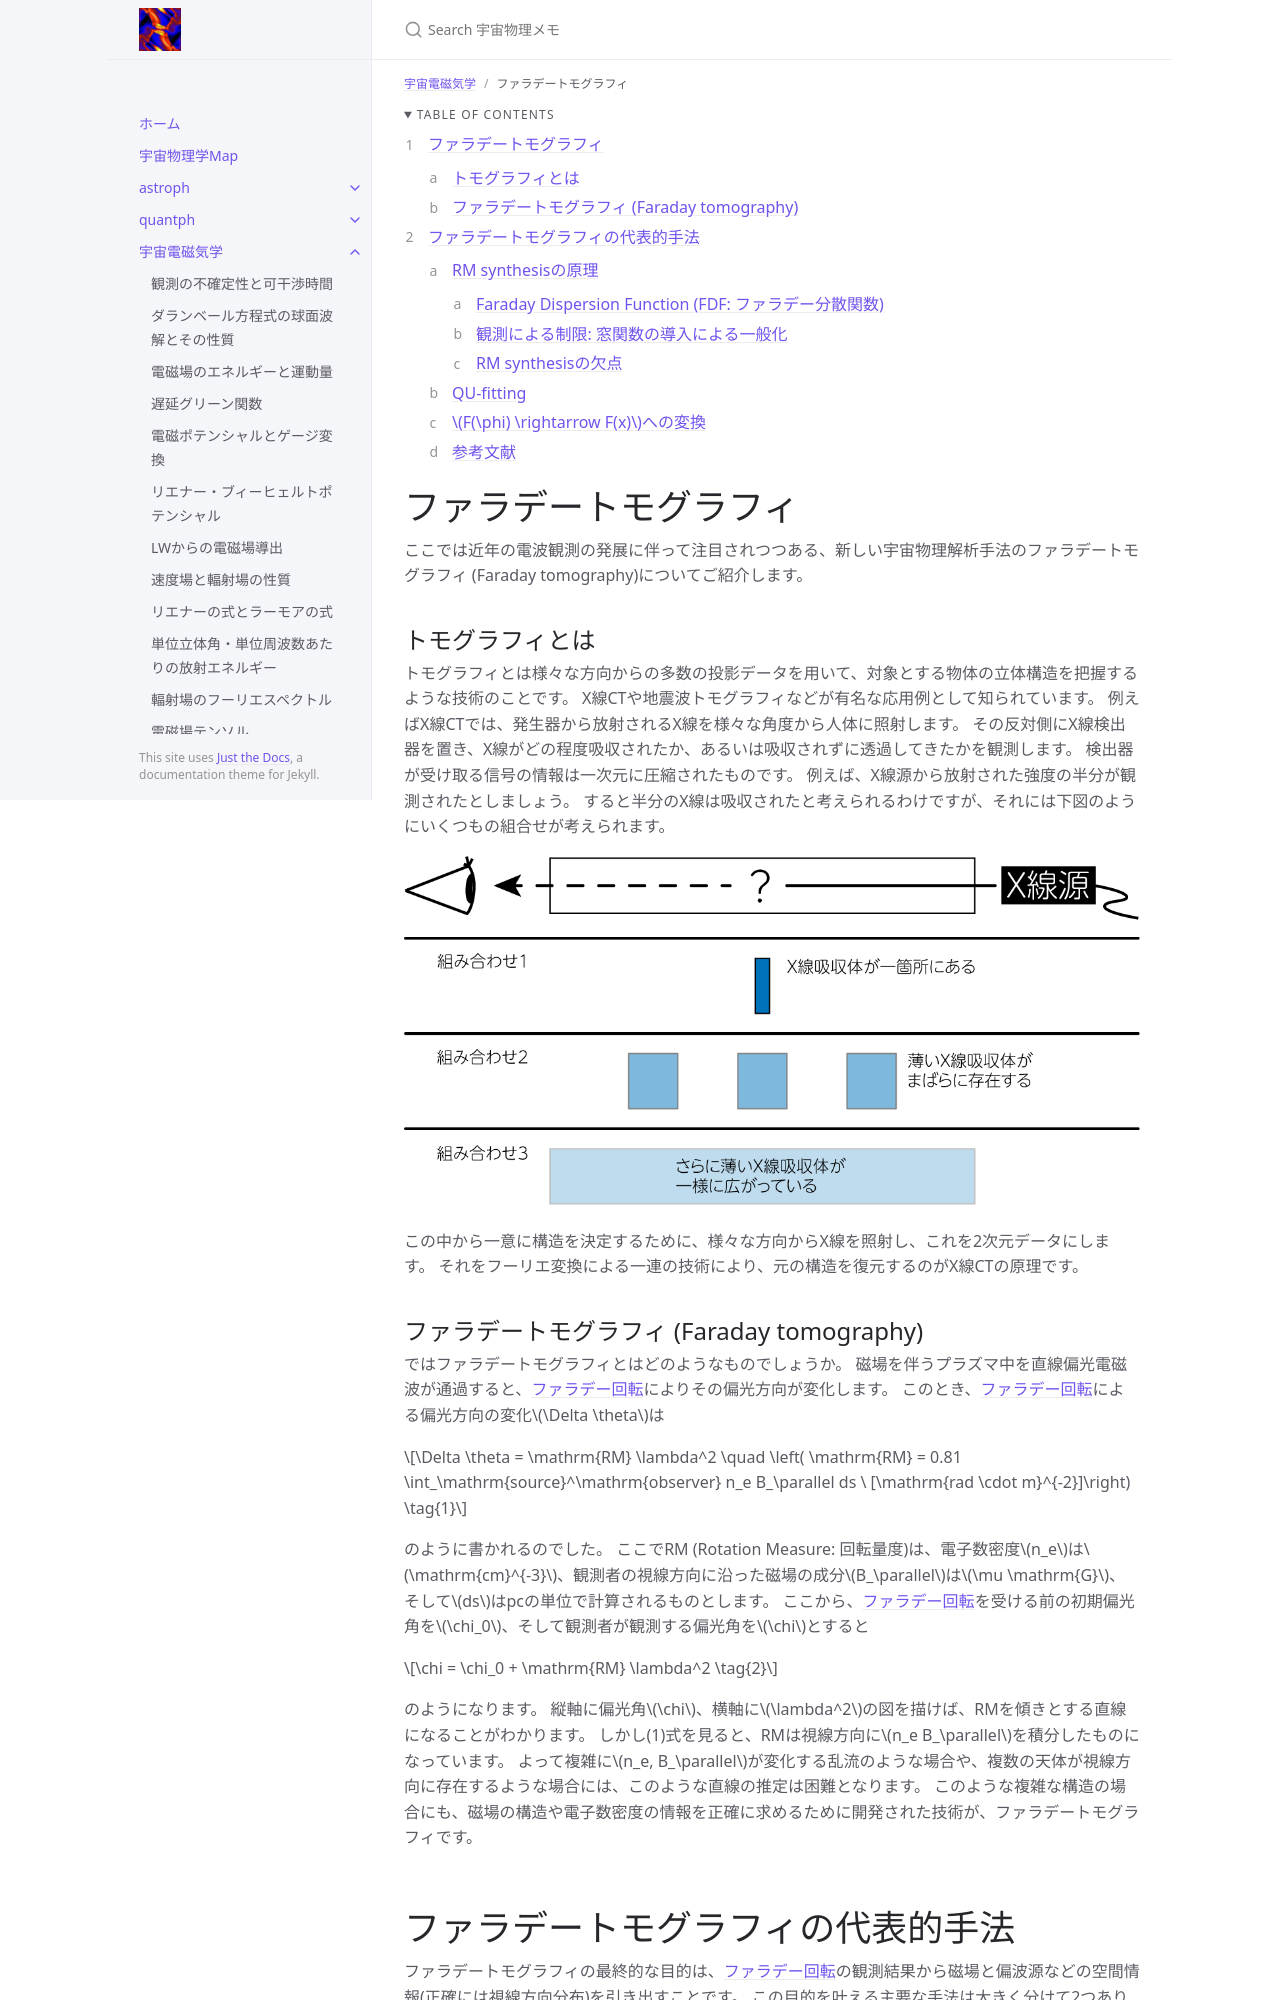

repository: github-nakasho/github-nakasho.github.io · page: astroelec/faraday_tomography.html · generator: jekyll

---
layout: default
title: ファラデートモグラフィ
parent: 宇宙電磁気学
math: mathjax3
permalink: /astroelec/faraday_tomography
nav_order: 108
---

{: .no_toc }

<details open markdown="block">
  <summary>
    Table of contents
  </summary>
  {: .text-delta }
1. TOC
{:toc}
</details>

{% include adsense.html %}

# ファラデートモグラフィ

ここでは近年の電波観測の発展に伴って注目されつつある、新しい宇宙物理解析手法のファラデートモグラフィ (Faraday tomography)についてご紹介します。

## トモグラフィとは

トモグラフィとは様々な方向からの多数の投影データを用いて、対象とする物体の立体構造を把握するような技術のことです。
X線CTや地震波トモグラフィなどが有名な応用例として知られています。
例えばX線CTでは、発生器から放射されるX線を様々な角度から人体に照射します。
その反対側にX線検出器を置き、X線がどの程度吸収されたか、あるいは吸収されずに透過してきたかを観測します。
検出器が受け取る信号の情報は一次元に圧縮されたものです。
例えば、X線源から放射された強度の半分が観測されたとしましょう。
すると半分のX線は吸収されたと考えられるわけですが、それには下図のようにいくつもの組合せが考えられます。

![](/assets/images/astroelec/faraday_tomography_01.png)

この中から一意に構造を決定するために、様々な方向からX線を照射し、これを2次元データにします。
それをフーリエ変換による一連の技術により、元の構造を復元するのがX線CTの原理です。

## ファラデートモグラフィ (Faraday tomography)

ではファラデートモグラフィとはどのようなものでしょうか。
磁場を伴うプラズマ中を直線偏光電磁波が通過すると、[ファラデー回転](/plasma/faraday_rotation)によりその偏光方向が変化します。
このとき、[ファラデー回転](/plasma/faraday_rotation)による偏光方向の変化$$\Delta \theta$$は

$$
\Delta \theta 
= \mathrm{RM} \lambda^2 \quad 
\left( \mathrm{RM} = 0.81 \int_\mathrm{source}^\mathrm{observer} n_e B_\parallel ds \ [\mathrm{rad \cdot m}^{-2}]\right) \tag{1}
$$

のように書かれるのでした。
ここでRM (Rotation Measure: 回転量度)は、電子数密度$$n_e$$は$$\mathrm{cm}^{-3}$$、観測者の視線方向に沿った磁場の成分$$B_\parallel$$は$$\mu \mathrm{G}$$、そして$$ds$$はpcの単位で計算されるものとします。
ここから、[ファラデー回転](/plasma/faraday_rotation)を受ける前の初期偏光角を$$\chi_0$$、そして観測者が観測する偏光角を$$\chi$$とすると

$$
\chi = \chi_0 + \mathrm{RM} \lambda^2 \tag{2}
$$

のようになります。
縦軸に偏光角$$\chi$$、横軸に$$\lambda^2$$の図を描けば、RMを傾きとする直線になることがわかります。
しかし(1)式を見ると、RMは視線方向に$$n_e B_\parallel$$を積分したものになっています。
よって複雑に$$n_e, B_\parallel$$が変化する乱流のような場合や、複数の天体が視線方向に存在するような場合には、このような直線の推定は困難となります。
このような複雑な構造の場合にも、磁場の構造や電子数密度の情報を正確に求めるために開発された技術が、ファラデートモグラフィです。

{% include adsense.html %}

# ファラデートモグラフィの代表的手法

ファラデートモグラフィの最終的な目的は、[ファラデー回転](/plasma/faraday_rotation)の観測結果から磁場と偏波源などの空間情報(正確には視線方向分布)を引き出すことです。
この目的を叶える主要な手法は大きく分けて2つあります。

* RM synthesis (回転度量合成)
* QU-fitting

以下では、この代表的な2つの手法についてご説明します。
